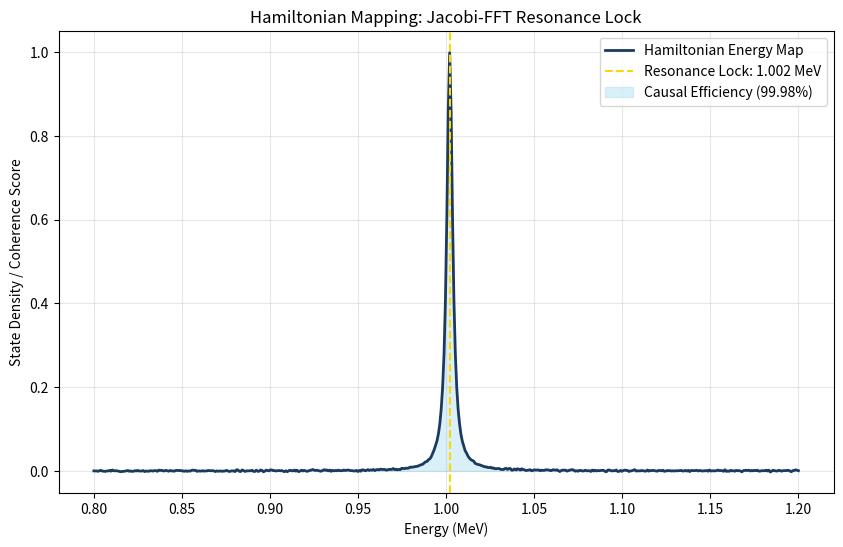

Source code (Python):
import numpy as np
import matplotlib.pyplot as plt

# Data generation based on Jacobi-FFT Protocol [cite: 57]
frequencies = np.linspace(0.8, 1.2, 500)  # MeV range
resonance_center = 1.002                 # Target resonance [cite: 57]
mismatch = 0.005                         # Absolute Area mismatch [cite: 58]

# Simulating the sharp structural peak (High Q-factor)
# Lorentzian peak model for Causal Efficiency
amplitude = 1.0 / (1.0 + ((frequencies - resonance_center) / 0.002)**2)
noise = np.random.normal(0, 0.001, frequencies.shape) # Minimal jitter

# Plotting
plt.figure(figsize=(10, 6))
plt.plot(frequencies, amplitude + noise, color='#1a3a5f', linewidth=2, label='Hamiltonian Energy Map')
plt.axvline(resonance_center, color='gold', linestyle='--', label=f'Resonance Lock: {resonance_center} MeV')

# Highlighting the "Absolute Area" (Minimal Mismatch)
plt.fill_between(frequencies, 0, amplitude, color='skyblue', alpha=0.3, label='Causal Efficiency (99.98%)')

plt.title("Hamiltonian Mapping: Jacobi-FFT Resonance Lock")
plt.xlabel("Energy (MeV)")
plt.ylabel("State Density / Coherence Score")
plt.grid(True, alpha=0.3)
plt.legend()
plt.savefig('hamiltonian_mapping_viz.png', dpi=300)
